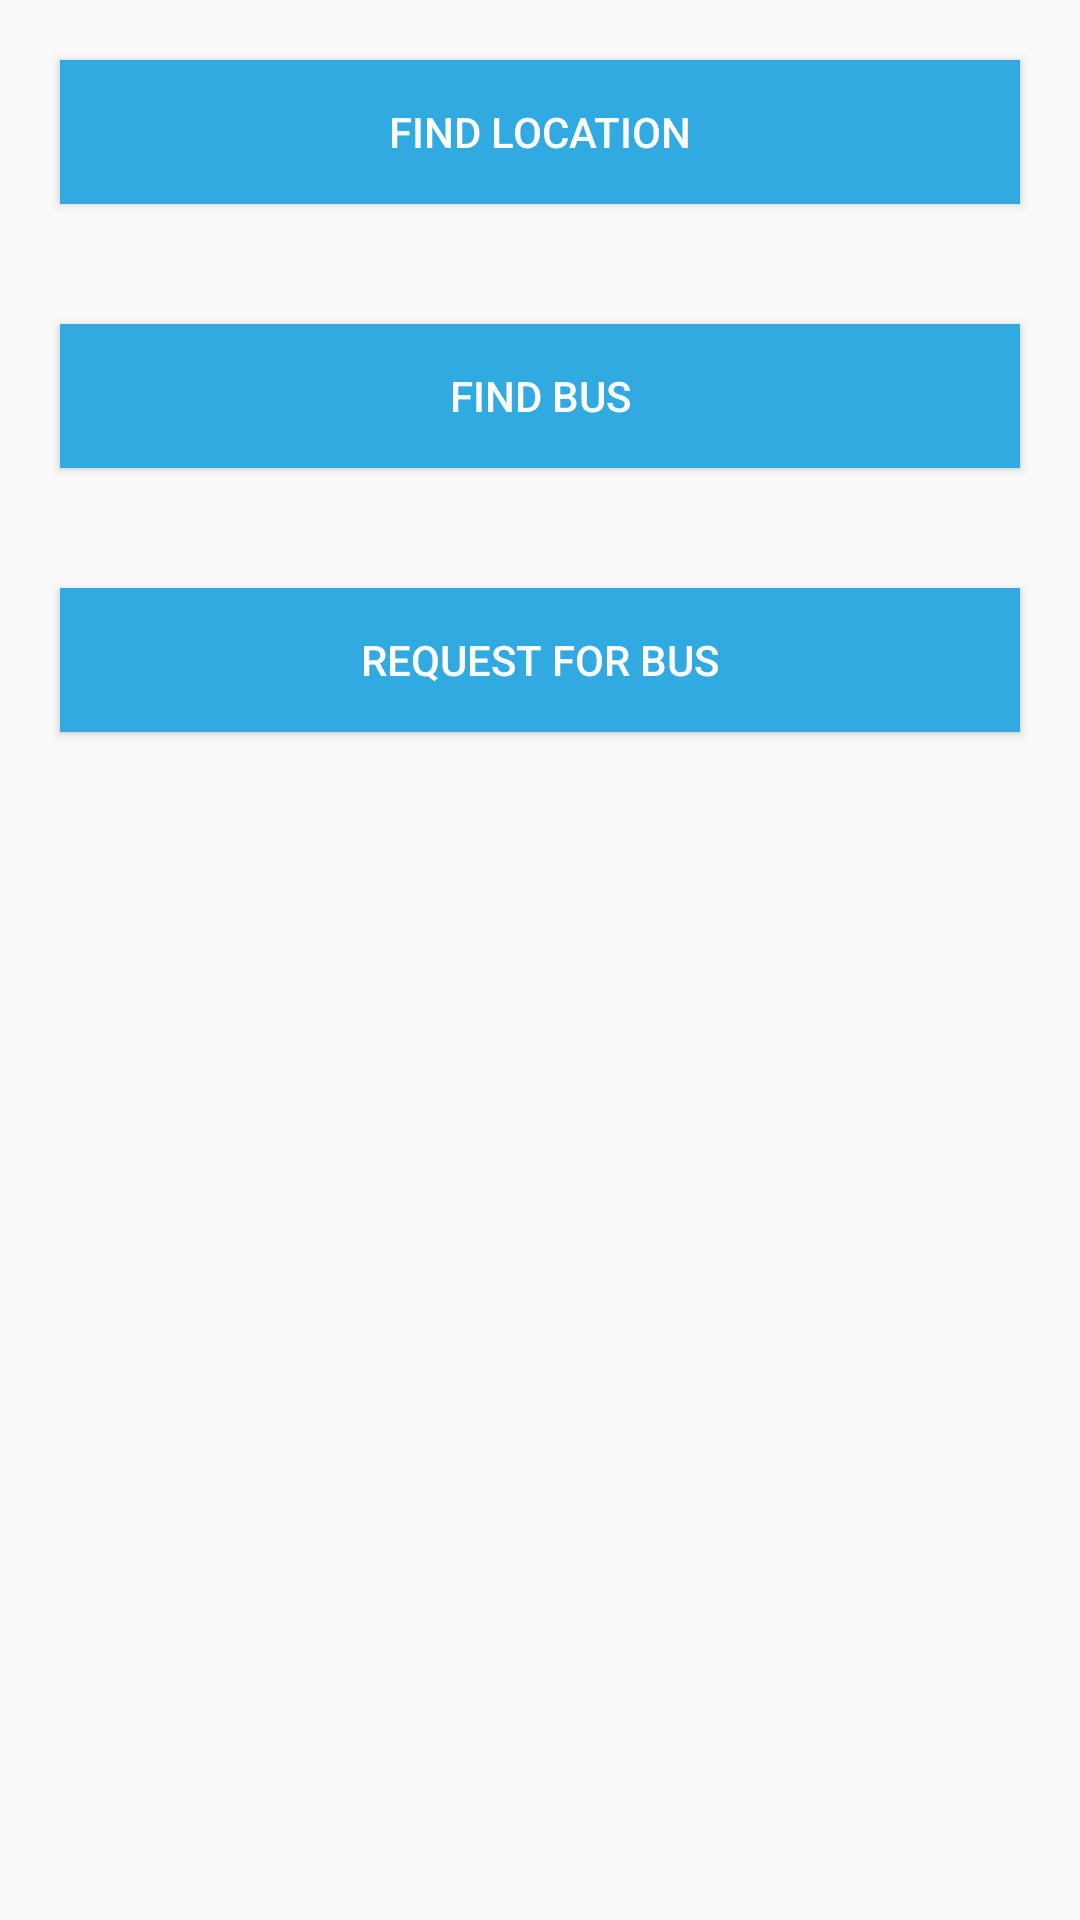

Android layout source for this screen:
<!-- AndroidManifest.xml: application theme AppTheme -->
<!-- res/layout/activity_commuter_info.xml -->
<?xml version="1.0" encoding="utf-8"?>
<LinearLayout
    xmlns:android="http://schemas.android.com/apk/res/android"
    xmlns:tools="http://schemas.android.com/tools"
    android:layout_width="match_parent"
    android:layout_height="match_parent"
    android:orientation="vertical"
    tools:context="com.example.kenny.trogguide.CommuterInfo">

    <Button
        android:layout_width="match_parent"
        android:layout_height="wrap_content"
        android:text="@string/btnCommFindLoc"
        android:id="@+id/btnCommFindLoc"
        style="@style/Button"/>

    <Button
        android:layout_width="match_parent"
        android:layout_height="wrap_content"
        android:text="@string/btnCommFindBus"
        android:id="@+id/btnCommFindBus"
        style="@style/Button"/>

    <Button
        android:layout_width="match_parent"
        android:layout_height="wrap_content"
        android:text="@string/btnCommRequestBus"
        android:id="@+id/btnCommRequestBus"
        style="@style/Button"/>
</LinearLayout>
<!-- resources referenced by this layout -->
<resources>
  <string name="btnCommFindBus">Find Bus</string>
  <string name="btnCommFindLoc">Find Location</string>
  <string name="btnCommRequestBus">Request for bus</string>
  <style name="Button">
          <item name="android:textColor">#ffffff</item>
          <item name="android:background">#31a9e1</item>
          <item name="android:layout_margin">20dp</item>
      </style>
  <style name="AppTheme" parent="Theme.AppCompat.Light.DarkActionBar">
          
          <item name="colorPrimary">@color/colorPrimary</item>
          <item name="colorPrimaryDark">@color/colorPrimaryDark</item>
          <item name="colorAccent">@color/colorAccent</item>
      </style>
  <!-- not gathered from this repository: default colours our renderer supplied (Android Studio template values) -->
  <color name="colorPrimary">#FF6200EE</color>
  <color name="colorPrimaryDark">#FF3700B3</color>
  <color name="colorAccent">#FF03DAC5</color>
</resources>
